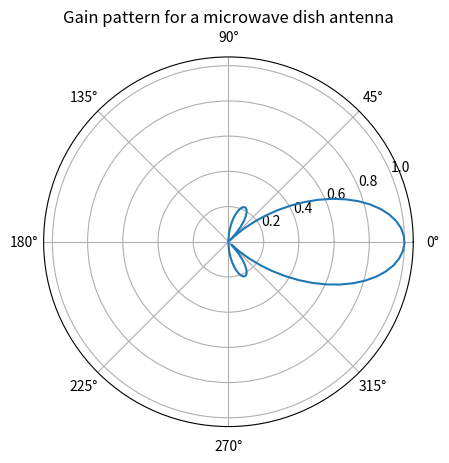

Write the Python code that produced this figure.
#Purpose: 
#    This program plots the gain pattern for a microwave dish antenna.
#Define variables:
#    G -- gain of the microwave dish antena
#    theta -- angle from the boresite of the dish (radians)    

import numpy as np
import matplotlib.pyplot as plt

#Caculate the gain versus angle
theta = np.arange(-0.5*np.pi, 0.5*np.pi, 0.0142*np.pi) 
G = abs(np.sin(4*theta)/(4*theta))

#Polar plot of gain
ax = plt.subplot(111, projection='polar')
ax.plot(theta, G)
ax.grid(True)
ax.set_title("Gain pattern for a microwave dish antenna")
plt.show()

